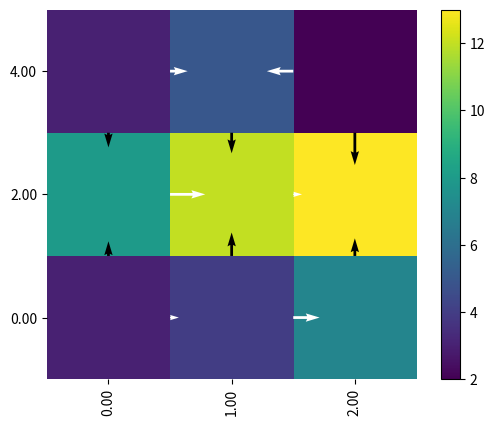

The script that saved this image:
import seaborn as sns
import numpy as np
import matplotlib.pyplot as plt

def calculate_gradient_2d(x,y,data):
    dx=np.diff(x)
    dy=np.diff(y)
    diff_data_x=np.diff(data,axis=1)
    diff_data_y=np.diff(data,axis=0)
    dx=np.tile(dx,[diff_data_x.shape[0],1])
    dy=np.tile(np.reshape(dy,(-1,1)),[1,diff_data_y.shape[1]])
    diff_data_x/=dx
    diff_data_y/=dy
    return diff_data_x, diff_data_y

def grad_heatmap(X,Y,data,cbar_kw={},cbarlabel="",ax=None, **kwargs):
    if not ax:
        ax=plt.gca()

    im=ax.imshow(data, **kwargs)
    
    # Create colorbar
    cbar = ax.figure.colorbar(im, ax=ax, **cbar_kw)
    cbar.ax.set_ylabel(cbarlabel, rotation=-90, va="bottom")
      # We want to show all ticks...
    ax.set_xticks(np.arange(data.shape[1]))
    ax.set_yticks(np.arange(data.shape[0]))
    # ... and label them with the respective list entries.
    ax.set_xticklabels(["%.2f"%x for x in X],rotation=90)
    ax.set_yticklabels(["%.2f"%y for y in Y])

    # Turn spines off and create white grid.
    for edge, spine in ax.spines.items():
        spine.set_visible(False)

    ax.set_xticks(np.arange(data.shape[1]+1)-.5, minor=True)
    ax.set_yticks(np.arange(data.shape[0]+1)-.5, minor=True)
    #ax.grid(which="minor", color="w", linestyle='-', linewidth=3)
    ax.tick_params(which="minor", bottom=False, left=False)

    #Both axis are increasing
    x_lim=ax.set_xlim(sorted(ax.get_xlim()))
    y_lim=ax.set_ylim(sorted(ax.get_ylim()))
    x_scale=(x_lim[1]-0.5-(x_lim[0]+0.5))/(max(X)-min(X))
    y_scale=(y_lim[1]-0.5-(y_lim[0]+0.5))/(max(Y)-min(Y))
    #Calculate the differential
    diff_data_x, diff_data_y=calculate_gradient_2d(X,Y,data)
    #Plot gradient for x
    quiver_x,quiver_y=np.meshgrid(X[:-1],Y)
    plt.quiver((quiver_x)*x_scale+0.5,(quiver_y)*y_scale,diff_data_x*x_scale,0, color='w')
    #Plot gradient for y
    quiver_x,quiver_y=np.meshgrid(X,Y[:-1])
    plt.quiver((quiver_x)*x_scale,(quiver_y)*y_scale+0.5,0,diff_data_y*y_scale, color='k')
    return im, cbar

if __name__=="__main__":
    X=np.array([0.0,1.0,2.0])
    Y=np.array([0.,2.,4.])
    data=np.array([[3.,4.,7.],[8.,12.,13.],[3.,5.,2.]])
    im,cbar=grad_heatmap(X,Y,data,cmap=plt.get_cmap('viridis'))
    plt.show()
